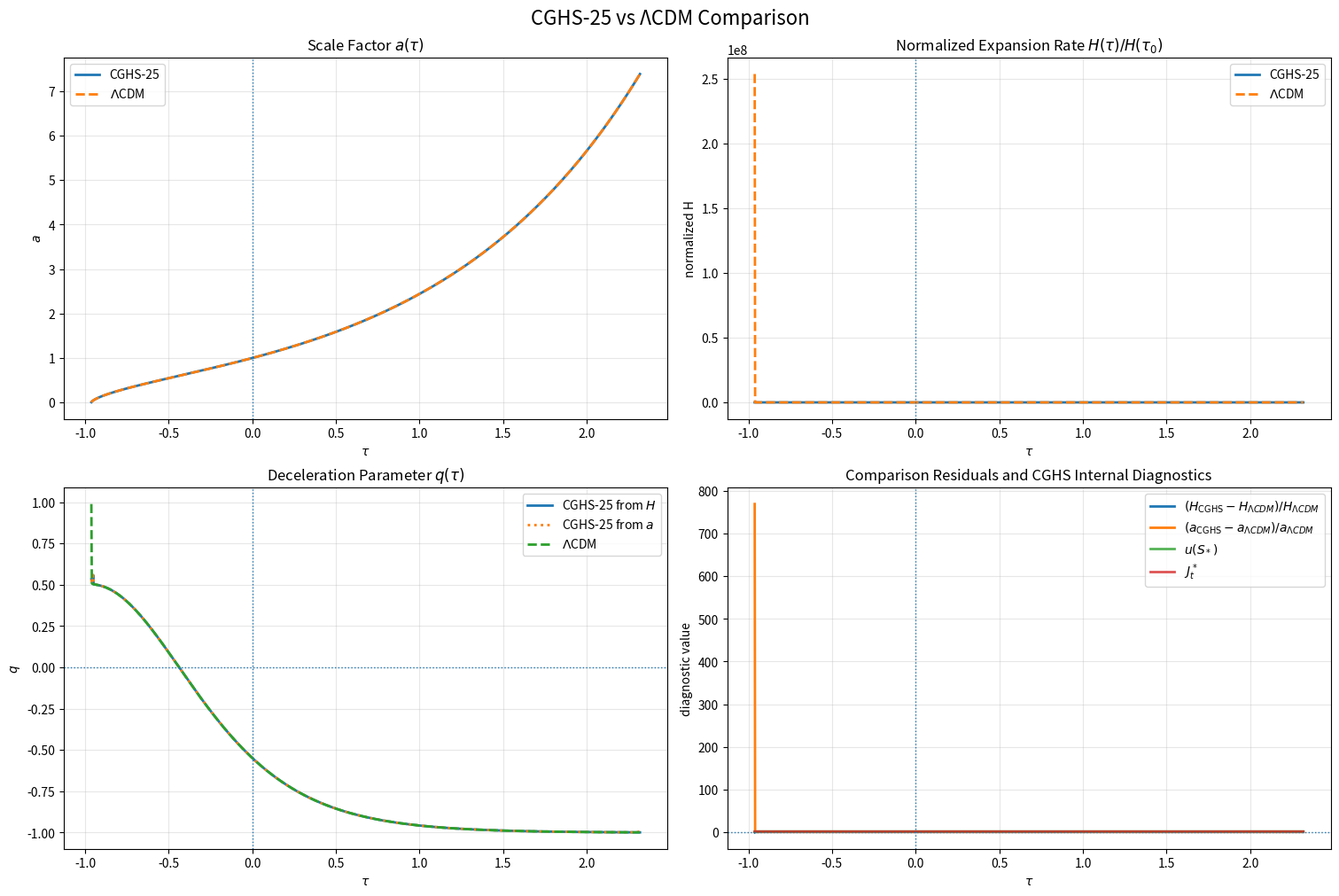

Source code (Python):
import numpy as np
import matplotlib.pyplot as plt
from scipy.optimize import brentq

# ============================================================
# CGHS-25 vs LCDM Comparison Script
# ------------------------------------------------------------
# Computes the stable attractor branch S_*(G), reconstructs
# emergent physical time tau(G), and compares:
#
#   1. a(tau)
#   2. H_eff(tau)
#   3. q(tau)
#
# against a reference flat LCDM model.
#
# Output:
#   cghs25_lcdm_comparison.png
# ============================================================

# ============================================================
# Parameters
# ============================================================
Omega_r0 = 9.0e-5
Omega_m0 = 0.30
Omega_L  = 0.70

# Hilbert-ordering dynamics
sigma   = 0.15
p_src   = 0.80
mu      = 3.00
nu      = 0.05
S_inf   = 8.00
S_c     = 1.50
width   = 0.35

# Semi-analytic transition proxy in G
G_c     = -5.0
dG_gate = 1.00

# Time-current parameters
beta_t  = 0.80
gamma_t = 1.20
J_inf   = 1.00

# Domain
G_min, G_max = -12.0, 2.0
nG = 1400

OUTFILE = "cghs25_lcdm_comparison.png"


# ============================================================
# Core functions
# ============================================================
def logistic(x):
    return 1.0 / (1.0 + np.exp(-x))

def u_of_S(S):
    return logistic((S - S_c) / width)

def u_of_G(G):
    return logistic((G - G_c) / dG_gate)

def source_term(G):
    return sigma * np.exp(-p_src * G)

def E2_from_u(G, u):
    return (
        Omega_r0 * np.exp(-4.0 * G)
        + Omega_m0 * np.exp(-3.0 * G)
        + Omega_L * u
    )

def E2(G, S):
    return E2_from_u(G, u_of_S(S))

def E(G, S):
    return np.sqrt(np.maximum(E2(G, S), 1.0e-14))

def vacuum_pull(G, S):
    return mu * (S_inf * u_of_S(S) - S)

def damping(G, S):
    return -nu * E(G, S) * S

def dS_dlambda(G, S):
    return source_term(G) + vacuum_pull(G, S) + damping(G, S)

def rhs_partial_S(G, S, eps=1.0e-5):
    return (dS_dlambda(G, S + eps) - dS_dlambda(G, S - eps)) / (2.0 * eps)

def attractor_analytic(G):
    uG = u_of_G(G)
    E_bg = np.sqrt(np.maximum(E2_from_u(G, uG), 1.0e-14))
    return (source_term(G) + mu * S_inf * uG) / (mu + nu * E_bg)

def J_star_from_S(S):
    u = u_of_S(S)
    return J_inf + (beta_t / gamma_t) * u * (1.0 - u)

def H_eff(G, S):
    return E(G, S) / J_star_from_S(S)

def fractions(G, S):
    u = u_of_S(S)
    Er = Omega_r0 * np.exp(-4.0 * G)
    Em = Omega_m0 * np.exp(-3.0 * G)
    EL = Omega_L * u
    Etot = Er + Em + EL
    return Er / Etot, Em / Etot, EL / Etot


# ============================================================
# Numerical fixed-point branch
# ============================================================
def find_fixed_point_for_G(G, S_hint=None):
    S_lo, S_hi = 0.0, max(1.5 * S_inf, 20.0)
    grid = np.linspace(S_lo, S_hi, 1800)
    vals = np.array([dS_dlambda(G, s) for s in grid])

    brackets = []
    for i in range(len(grid) - 1):
        f1, f2 = vals[i], vals[i + 1]
        if np.isnan(f1) or np.isnan(f2):
            continue
        if f1 == 0.0:
            brackets.append((grid[i], grid[i]))
        elif f1 * f2 < 0.0:
            brackets.append((grid[i], grid[i + 1]))

    roots = []
    for a, b in brackets:
        if a == b:
            roots.append(a)
        else:
            try:
                roots.append(brentq(lambda s: dS_dlambda(G, s), a, b, maxiter=200))
            except ValueError:
                pass

    if not roots:
        s_est = attractor_analytic(G)
        return float(np.clip(s_est, S_lo, S_hi))

    #roots = sorted(set(np.round(r, 10) for r in roots)))
    roots = sorted(set(np.round(r, 10) for r in roots))
    stable_roots = [r for r in roots if rhs_partial_S(G, r) < 0.0]
    candidates = stable_roots if stable_roots else roots

    if S_hint is None:
        # choose the lowest stable root by default
        return float(candidates[0])

    return float(min(candidates, key=lambda r: abs(r - S_hint)))


def compute_branch(G_vals):
    S_num = np.zeros_like(G_vals)
    slope = np.zeros_like(G_vals)

    prev = None
    for i, G in enumerate(G_vals):
        root = find_fixed_point_for_G(G, S_hint=prev)
        S_num[i] = root
        slope[i] = rhs_partial_S(G, root)
        prev = root

    return S_num, slope


# ============================================================
# Build CGHS attractor history
# ============================================================
G = np.linspace(G_min, G_max, nG)
a = np.exp(G)

S_num, slope_num = compute_branch(G)
u_num = u_of_S(S_num)
J_num = J_star_from_S(S_num)
E_num = E(G, S_num)
H_num = H_eff(G, S_num)

# Emergent time:
#   dG/dlambda = E
#   dtau/dlambda = J
# so
#   dtau/dG = J/E
dG_step = G[1] - G[0]
dtau_dG = J_num / np.maximum(E_num, 1.0e-14)

tau = np.zeros_like(G)
tau[1:] = np.cumsum(0.5 * (dtau_dG[1:] + dtau_dG[:-1]) * dG_step)

# Shift so that today (a=1, G=0) is tau = 0
idx_today = np.argmin(np.abs(G - 0.0))
tau = tau - tau[idx_today]

# Numerical derivatives with respect to tau
def safe_gradient(y, x):
    return np.gradient(y, x, edge_order=2)

a_tau = a
H_tau = H_num

da_dtau = safe_gradient(a_tau, tau)
dH_dtau = safe_gradient(H_tau, tau)

# q = - a a'' / a'^2 = -1 - (1/H^2) dH/dtau
q_cghs = -1.0 - dH_dtau / np.maximum(H_tau**2, 1.0e-14)

# Alternative consistency check from a'' if wanted
d2a_dtau2 = safe_gradient(da_dtau, tau)
q_from_a = -a_tau * d2a_dtau2 / np.maximum(da_dtau**2, 1.0e-14)

fr = np.zeros_like(G)
fm = np.zeros_like(G)
fL = np.zeros_like(G)
for i, (g, s) in enumerate(zip(G, S_num)):
    fr[i], fm[i], fL[i] = fractions(g, s)


# ============================================================
# Reference flat LCDM model
# ------------------------------------------------------------
# Use same present-day densities:
#   E_LCDM(a)^2 = Om_r a^-4 + Om_m a^-3 + Om_L
#
# with physical time tau_LCDM from
#   dtau/dG = 1 / E_LCDM
# because dG/dtau = H/H0 = E_LCDM
# ============================================================
def E_lcdm_of_G(G):
    return np.sqrt(np.maximum(
        Omega_r0 * np.exp(-4.0 * G)
        + Omega_m0 * np.exp(-3.0 * G)
        + Omega_L,
        1.0e-14
    ))

E_lcdm = E_lcdm_of_G(G)
dtau_dG_lcdm = 1.0 / np.maximum(E_lcdm, 1.0e-14)

tau_lcdm = np.zeros_like(G)
tau_lcdm[1:] = np.cumsum(0.5 * (dtau_dG_lcdm[1:] + dtau_dG_lcdm[:-1]) * dG_step)
tau_lcdm = tau_lcdm - tau_lcdm[idx_today]

H_lcdm = E_lcdm

dH_lcdm_dtau = safe_gradient(H_lcdm, tau_lcdm)
q_lcdm = -1.0 - dH_lcdm_dtau / np.maximum(H_lcdm**2, 1.0e-14)


# ============================================================
# Interpolate both models onto a common tau grid
# ============================================================
tau_min = max(np.min(tau), np.min(tau_lcdm))
tau_max = min(np.max(tau), np.max(tau_lcdm))
tau_common = np.linspace(tau_min, tau_max, 1200)

# Need monotone tau arrays for interpolation
sort_cghs = np.argsort(tau)
sort_lcdm = np.argsort(tau_lcdm)

tau_cghs_sorted = tau[sort_cghs]
a_cghs_sorted = a_tau[sort_cghs]
H_cghs_sorted = H_tau[sort_cghs]
q_cghs_sorted = q_cghs[sort_cghs]
q2_cghs_sorted = q_from_a[sort_cghs]
u_cghs_sorted = u_num[sort_cghs]
J_cghs_sorted = J_num[sort_cghs]

tau_lcdm_sorted = tau_lcdm[sort_lcdm]
a_lcdm_sorted = a[sort_lcdm]
H_lcdm_sorted = H_lcdm[sort_lcdm]
q_lcdm_sorted = q_lcdm[sort_lcdm]

a_cghs_i = np.interp(tau_common, tau_cghs_sorted, a_cghs_sorted)
H_cghs_i = np.interp(tau_common, tau_cghs_sorted, H_cghs_sorted)
q_cghs_i = np.interp(tau_common, tau_cghs_sorted, q_cghs_sorted)
q2_cghs_i = np.interp(tau_common, tau_cghs_sorted, q2_cghs_sorted)
u_cghs_i = np.interp(tau_common, tau_cghs_sorted, u_cghs_sorted)
J_cghs_i = np.interp(tau_common, tau_cghs_sorted, J_cghs_sorted)

a_lcdm_i = np.interp(tau_common, tau_lcdm_sorted, a_lcdm_sorted)
H_lcdm_i = np.interp(tau_common, tau_lcdm_sorted, H_lcdm_sorted)
q_lcdm_i = np.interp(tau_common, tau_lcdm_sorted, q_lcdm_sorted)

# Normalize H for shape comparison
H_cghs_norm = H_cghs_i / H_cghs_i[np.argmin(np.abs(tau_common))]
H_lcdm_norm = H_lcdm_i / H_lcdm_i[np.argmin(np.abs(tau_common))]

# Relative differences
eps = 1.0e-12
rel_H_diff = (H_cghs_i - H_lcdm_i) / np.maximum(H_lcdm_i, eps)
rel_a_diff = (a_cghs_i - a_lcdm_i) / np.maximum(a_lcdm_i, eps)


# ============================================================
# Plot
# ============================================================
fig, axs = plt.subplots(2, 2, figsize=(15, 10), constrained_layout=True)

# Panel 1: a(tau)
ax = axs[0, 0]
ax.plot(tau_common, a_cghs_i, label="CGHS-25", linewidth=2)
ax.plot(tau_common, a_lcdm_i, "--", label=r"$\Lambda$CDM", linewidth=2)
ax.axvline(0.0, linestyle=":", linewidth=1)
ax.set_title(r"Scale Factor $a(\tau)$")
ax.set_xlabel(r"$\tau$")
ax.set_ylabel(r"$a$")
ax.grid(alpha=0.3)
ax.legend()

# Panel 2: H(tau)
ax = axs[0, 1]
ax.plot(tau_common, H_cghs_norm, label="CGHS-25", linewidth=2)
ax.plot(tau_common, H_lcdm_norm, "--", label=r"$\Lambda$CDM", linewidth=2)
ax.axvline(0.0, linestyle=":", linewidth=1)
ax.set_title(r"Normalized Expansion Rate $H(\tau)/H(\tau_0)$")
ax.set_xlabel(r"$\tau$")
ax.set_ylabel("normalized H")
ax.grid(alpha=0.3)
ax.legend()

# Panel 3: q(tau)
ax = axs[1, 0]
ax.plot(tau_common, q_cghs_i, label="CGHS-25 from $H$", linewidth=2)
ax.plot(tau_common, q2_cghs_i, ":", label="CGHS-25 from $a$", linewidth=2)
ax.plot(tau_common, q_lcdm_i, "--", label=r"$\Lambda$CDM", linewidth=2)
ax.axhline(0.0, linestyle=":", linewidth=1)
ax.axvline(0.0, linestyle=":", linewidth=1)
ax.set_title(r"Deceleration Parameter $q(\tau)$")
ax.set_xlabel(r"$\tau$")
ax.set_ylabel(r"$q$")
ax.grid(alpha=0.3)
ax.legend()

# Panel 4: residual diagnostics
ax = axs[1, 1]
ax.plot(tau_common, rel_H_diff, label=r"$(H_{\rm CGHS}-H_{\Lambda CDM})/H_{\Lambda CDM}$", linewidth=2)
ax.plot(tau_common, rel_a_diff, label=r"$(a_{\rm CGHS}-a_{\Lambda CDM})/a_{\Lambda CDM}$", linewidth=2)
ax.plot(tau_common, u_cghs_i, label=r"$u(S_*)$", linewidth=2, alpha=0.8)
ax.plot(tau_common, J_cghs_i, label=r"$J_t^*$", linewidth=2, alpha=0.8)
ax.axhline(0.0, linestyle=":", linewidth=1)
ax.axvline(0.0, linestyle=":", linewidth=1)
ax.set_title("Comparison Residuals and CGHS Internal Diagnostics")
ax.set_xlabel(r"$\tau$")
ax.set_ylabel("diagnostic value")
ax.grid(alpha=0.3)
ax.legend()

fig.suptitle("CGHS-25 vs ΛCDM Comparison", fontsize=16)
fig.savefig(OUTFILE, dpi=220, bbox_inches="tight")
print(f"Saved: {OUTFILE}")

# ============================================================
# Text summary
# ============================================================
today_idx_common = np.argmin(np.abs(tau_common))
print("\n--- CGHS-25 vs LCDM summary ---")
print(f"tau range overlap          = [{tau_min:.6f}, {tau_max:.6f}]")
print(f"a_CGHS(today)              = {a_cghs_i[today_idx_common]:.6f}")
print(f"a_LCDM(today)              = {a_lcdm_i[today_idx_common]:.6f}")
print(f"H_CGHS(today)              = {H_cghs_i[today_idx_common]:.6f}")
print(f"H_LCDM(today)              = {H_lcdm_i[today_idx_common]:.6f}")
print(f"q_CGHS(today)              = {q_cghs_i[today_idx_common]:.6f}")
print(f"q_LCDM(today)              = {q_lcdm_i[today_idx_common]:.6f}")
print(f"max |relative H diff|      = {np.max(np.abs(rel_H_diff)):.6e}")
print(f"max |relative a diff|      = {np.max(np.abs(rel_a_diff)):.6e}")
print(f"J_t early / late           = {J_num[0]:.6f} / {J_num[-1]:.6f}")
print(f"u(S_*) early / late        = {u_num[0]:.6f} / {u_num[-1]:.6f}")
